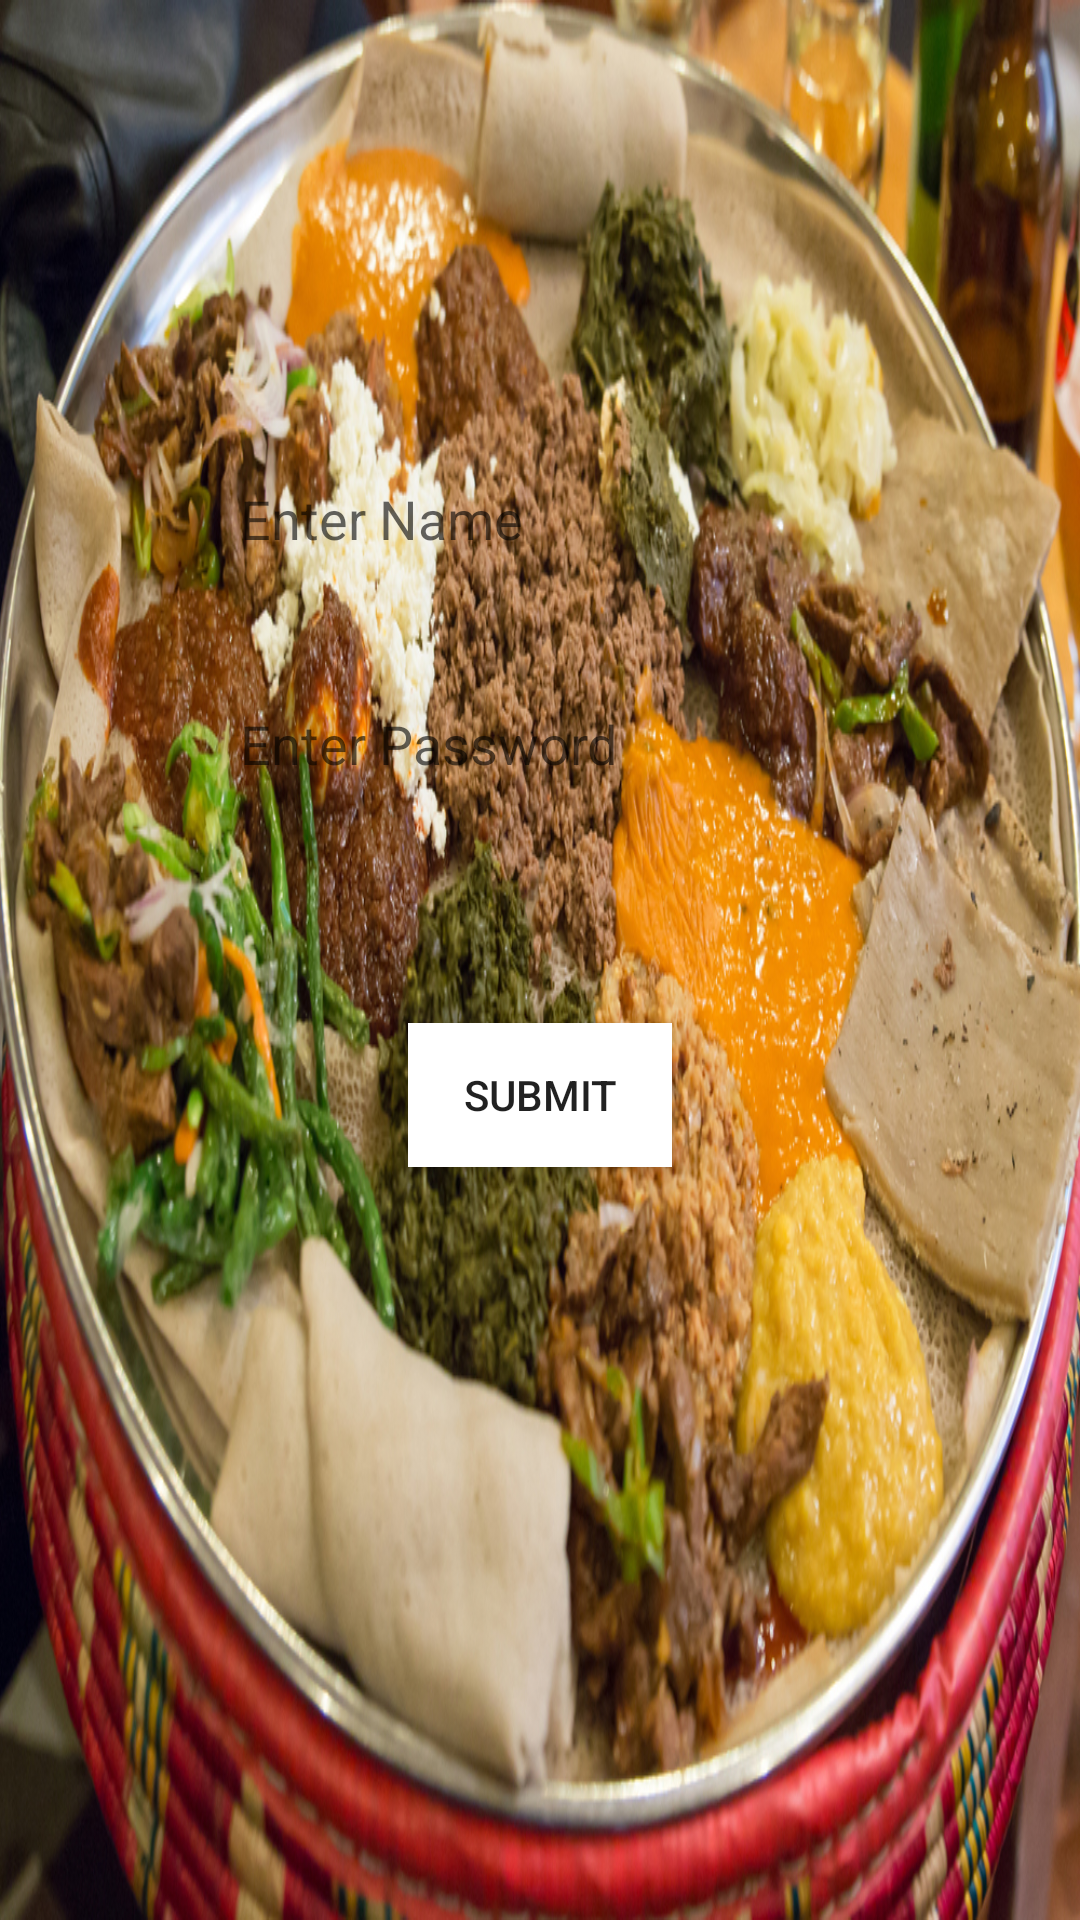

Android layout source for this screen:
<!-- AndroidManifest.xml: application theme Theme.DigitalRestaurant -->
<!-- res/layout/activity_login_page.xml -->
<?xml version="1.0" encoding="utf-8"?>
<androidx.constraintlayout.widget.ConstraintLayout xmlns:android="http://schemas.android.com/apk/res/android"
    xmlns:app="http://schemas.android.com/apk/res-auto"
    xmlns:tools="http://schemas.android.com/tools"
    android:layout_width="match_parent"
    android:layout_height="match_parent"
    android:background="@drawable/mixture"
    tools:context=".LoginPage">

    <Button
        android:id="@+id/loginSubBtn"
        android:layout_width="wrap_content"
        android:layout_height="wrap_content"
        android:layout_marginTop="68dp"
        android:background="@color/white"
        android:text="Submit"
        app:layout_constraintEnd_toEndOf="parent"
        app:layout_constraintStart_toStartOf="parent"
        app:layout_constraintTop_toBottomOf="@+id/enterPaswd" />

    <EditText
        android:id="@+id/enterName"
        android:layout_width="200dp"
        android:layout_height="50dp"
        android:layout_marginTop="148dp"
        android:background="@drawable/ic_launcher_background"
        android:ems="10"
        android:hint="Enter Name"
        android:inputType="textPersonName"
        app:layout_constraintEnd_toEndOf="parent"
        app:layout_constraintStart_toStartOf="parent"
        app:layout_constraintTop_toTopOf="parent" />

    <EditText
        android:id="@+id/enterPaswd"
        android:layout_width="200dp"
        android:layout_height="50dp"
        android:layout_margin="25dp"
        android:layout_marginTop="40dp"
        android:background="@drawable/ic_launcher_background"
        android:ems="10"
        android:hint="Enter Password"
        android:inputType="textPassword"
        app:layout_constraintEnd_toEndOf="parent"
        app:layout_constraintStart_toStartOf="parent"
        app:layout_constraintTop_toBottomOf="@+id/enterName" />

</androidx.constraintlayout.widget.ConstraintLayout>
<!-- resources referenced by this layout -->
<resources>
  <color name="white">#FFFFFFFF</color>
  <!-- drawable mixture: jpeg bitmap (drawable-hdpi, 722418 bytes) -->
  <style name="Theme.DigitalRestaurant" parent="Theme.MaterialComponents.DayNight.DarkActionBar">
          
          <item name="colorPrimary">@color/purple_500</item>
          <item name="colorPrimaryVariant">@color/purple_700</item>
          <item name="colorOnPrimary">@color/white</item>
          
          <item name="colorSecondary">@color/teal_200</item>
          <item name="colorSecondaryVariant">@color/teal_700</item>
          <item name="colorOnSecondary">@color/black</item>
          
          <item name="android:statusBarColor" tools:targetApi="l">?attr/colorPrimaryVariant</item>
          
      </style>
  <color name="purple_500">#FF6200EE</color>
  <color name="purple_700">#FF3700B3</color>
  <color name="teal_200">#FF03DAC5</color>
  <color name="teal_700">#FF018786</color>
  <color name="black">#FF000000</color>
</resources>
